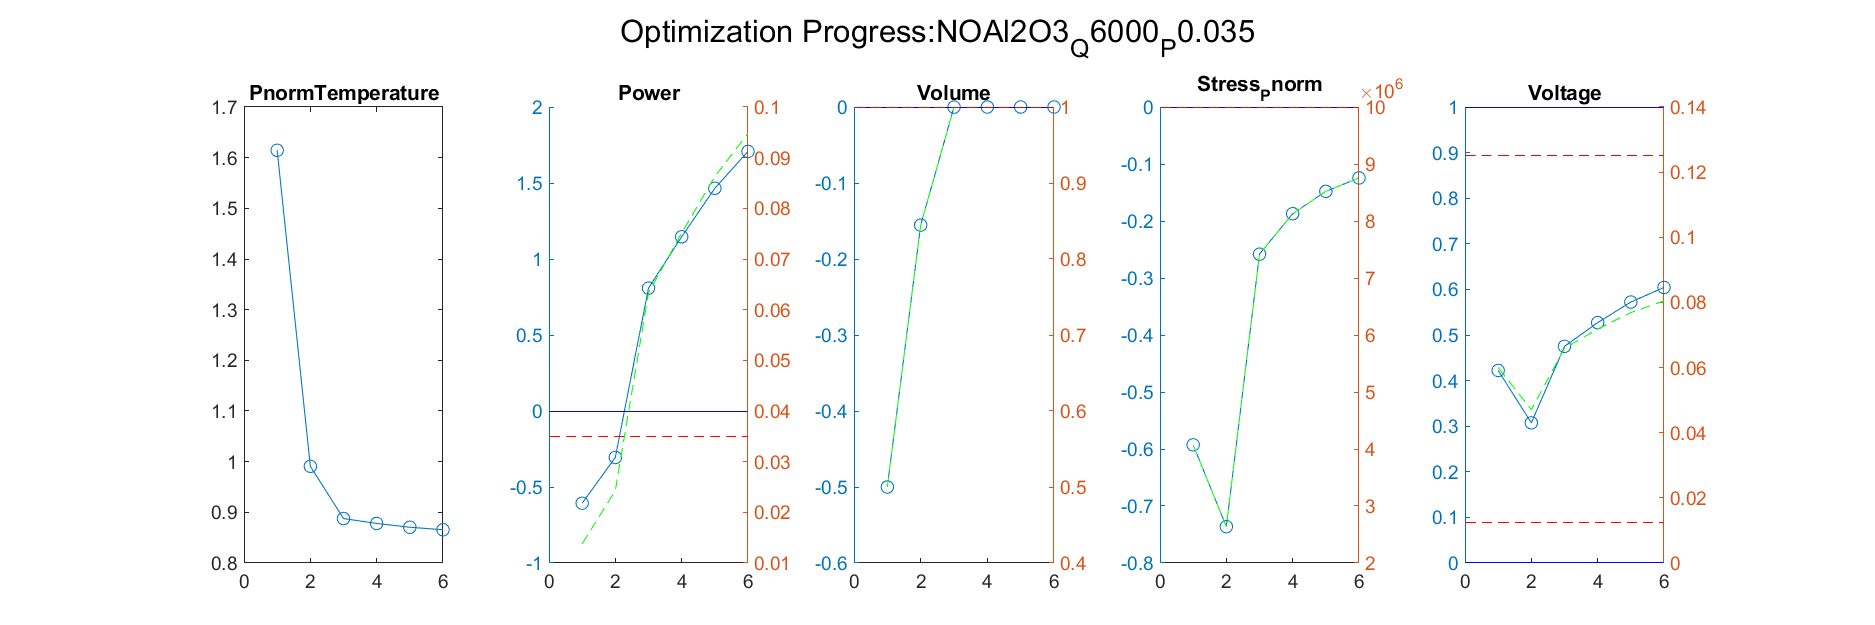

Data behind this chart, as committed beside it:
Iteration, PnormTemperature, Power_value, Power_right_value, Volume_value, Volume_right_value, Stress_Pnorm_value, Stress_Pnorm_right_value, Voltage_value, Voltage_right_value
1, 0.9909, -0.3056, 0.0243, -0.1554, 0.8446, -0.7362, 2637549, 0.3073, 0.04707
Iteration, PnormTemperature, Power_value, Power_right_value, Volume_value, Volume_right_value, Stress_Pnorm_value, Stress_Pnorm_right_value, Voltage_value, Voltage_right_value
1, 0.9909, -0.3056, 0.0243, -0.1554, 0.8446, -0.7362, 2637549, 0.3073, 0.04707
2, 0.8877, 0.8086, 0.0633, -0.0001623, 0.9998, -0.2582, 7418338, 0.4751, 0.06595
Iteration, PnormTemperature, Power_value, Power_right_value, Volume_value, Volume_right_value, Stress_Pnorm_value, Stress_Pnorm_right_value, Voltage_value, Voltage_right_value
1, 0.9909, -0.3056, 0.0243, -0.1554, 0.8446, -0.7362, 2637549, 0.3073, 0.04707
2, 0.8877, 0.8086, 0.0633, -0.0001623, 0.9998, -0.2582, 7418338, 0.4751, 0.06595
3, 0.8781, 1.146, 0.07512, -2.58700061372963e-09, 1, -0.1872, 8128122, 0.5272, 0.07181
Iteration, PnormTemperature, Power_value, Power_right_value, Volume_value, Volume_right_value, Stress_Pnorm_value, Stress_Pnorm_right_value, Voltage_value, Voltage_right_value
1, 0.9909, -0.3056, 0.0243, -0.1554, 0.8446, -0.7362, 2637549, 0.3073, 0.04707
2, 0.8877, 0.8086, 0.0633, -0.0001623, 0.9998, -0.2582, 7418338, 0.4751, 0.06595
3, 0.8781, 1.146, 0.07512, -2.58700061372963e-09, 1, -0.1872, 8128122, 0.5272, 0.07181
4, 0.8705, 1.465, 0.08629, -2.5624372623767e-09, 1, -0.148, 8520129, 0.5723, 0.07688
Iteration, PnormTemperature, Power_value, Power_right_value, Volume_value, Volume_right_value, Stress_Pnorm_value, Stress_Pnorm_right_value, Voltage_value, Voltage_right_value
1, 0.9909, -0.3056, 0.0243, -0.1554, 0.8446, -0.7362, 2637549, 0.3073, 0.04707
2, 0.8877, 0.8086, 0.0633, -0.0001623, 0.9998, -0.2582, 7418338, 0.4751, 0.06595
3, 0.8781, 1.146, 0.07512, -2.58700061372963e-09, 1, -0.1872, 8128122, 0.5272, 0.07181
4, 0.8705, 1.465, 0.08629, -2.5624372623767e-09, 1, -0.148, 8520129, 0.5723, 0.07688
5, 0.8657, 1.708, 0.09477, -2.55472032417714e-09, 1, -0.1245, 8754973, 0.6043, 0.08049
